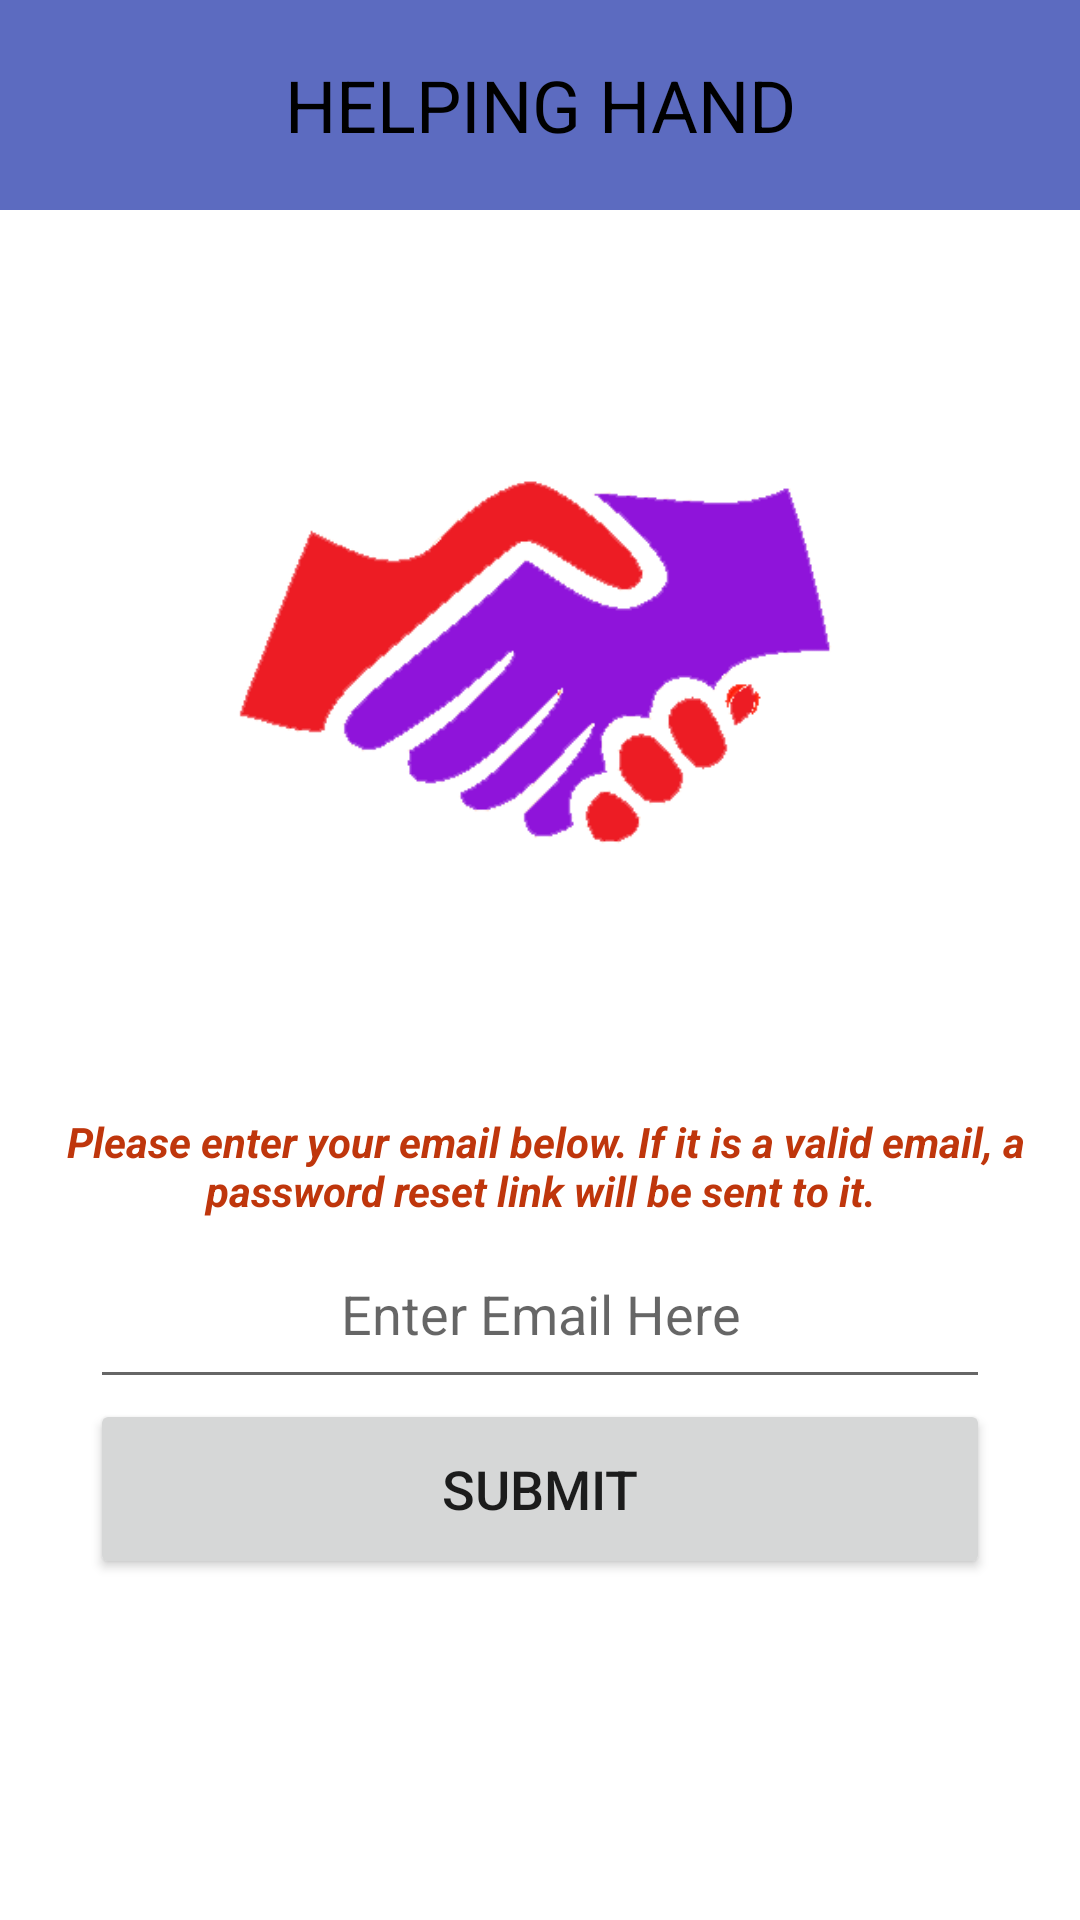

Reconstruct the res/layout file that produces this screen, plus the resources it refers to.
<!-- AndroidManifest.xml: application theme Theme.HELPINGHAND -->
<!-- res/layout/fragment_o_t_p.xml -->
<?xml version="1.0" encoding="utf-8"?>
<LinearLayout xmlns:android="http://schemas.android.com/apk/res/android"
    xmlns:tools="http://schemas.android.com/tools"
    android:layout_width="match_parent"
    android:layout_height="match_parent"
    android:orientation="vertical"
    tools:context=".OTPFragment">

    <TextView
        android:id="@+id/textView2"
        android:layout_width="match_parent"
        android:layout_height="@dimen/header_height"
        android:background="@color/indigo_500"
        android:gravity="center|center_horizontal"
        android:text="@string/app_name"
        android:textColor="@color/black"
        android:textSize="@dimen/header_textsize" />

    <ImageView
        android:id="@+id/imageView"
        android:layout_width="match_parent"
        android:layout_height="301dp"
        android:contentDescription="@string/contentDescriptionLogo"
        android:src="@drawable/logotrans" />

    <TextView
        android:id="@+id/frogot_password_link"
        android:layout_width="match_parent"
        android:layout_height="wrap_content"
        android:gravity="center"
        android:text="@string/newpassrest"
        android:textColor="@color/red"
        android:textStyle="bold|italic" />

    <EditText
        android:id="@+id/otpEmailInput"
        android:layout_width="@dimen/width_inputbutton"
        android:layout_height="@dimen/height_inputbutton"
        android:layout_gravity="center"
        android:width="@dimen/width_inputbutton"
        android:autofillHints="@string/entermail"
        android:ems="10"
        android:gravity="center|center_horizontal|center_vertical"
        android:hint="@string/entermail"
        android:inputType="textWebEmailAddress" />

    <Button
        android:id="@+id/otpSubmitBtn"
        android:layout_width="@dimen/width_inputbutton"
        android:layout_height="@dimen/height_inputbutton"
        android:layout_gravity="center"
        android:width="@dimen/width_inputbutton"
        android:gravity="center|center_horizontal|center_vertical"
        android:text="@string/txt_btn_submit"
        android:textSize="@dimen/button_textSize" />

</LinearLayout>
<!-- resources referenced by this layout -->
<resources>
  <color name="black">#FF000000</color>
  <color name="indigo_500">#5C6BC0</color>
  <color name="red">#FFBF360C</color>
  <dimen name="button_textSize">18sp</dimen>
  <dimen name="header_height">70dp</dimen>
  <dimen name="header_textsize">24sp</dimen>
  <dimen name="height_inputbutton">60dp</dimen>
  <dimen name="width_inputbutton">300dp</dimen>
  <!-- drawable logotrans: png bitmap (drawable, 17538 bytes) -->
  <string name="app_name">HELPING HAND</string>
  <string name="contentDescriptionLogo">This is the app logo</string>
  <string name="entermail">Enter Email Here</string>
  <string name="newpassrest">" Please enter your email below. If it is a valid email, a password reset link will be sent to it."</string>
  <string name="txt_btn_submit">SUBMIT</string>
  <style name="Theme.HELPINGHAND" parent="Theme.MaterialComponents.DayNight.NoActionBar">
          
          <item name="colorPrimary">@color/indigo_500</item>
          <item name="colorPrimaryVariant">@color/indigo_700</item>
          <item name="colorOnPrimary">@color/white</item>
          
          <item name="colorSecondary">@color/color5</item>
          <item name="colorSecondaryVariant">@color/color5</item>
          <item name="colorOnSecondary">@color/black</item>
          
          <item name="android:statusBarColor">@color/indigo_700</item>
          
      </style>
  <color name="indigo_700">#3949AB</color>
  <color name="white">#FFFFFFFF</color>
  <color name="color5">#FF9FA8DA</color>
</resources>
